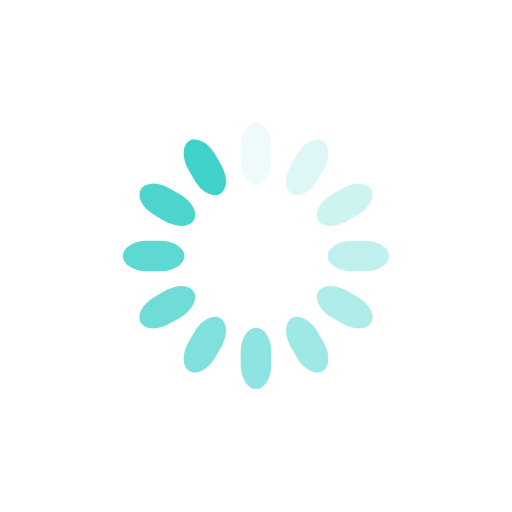
t = 0.00 s
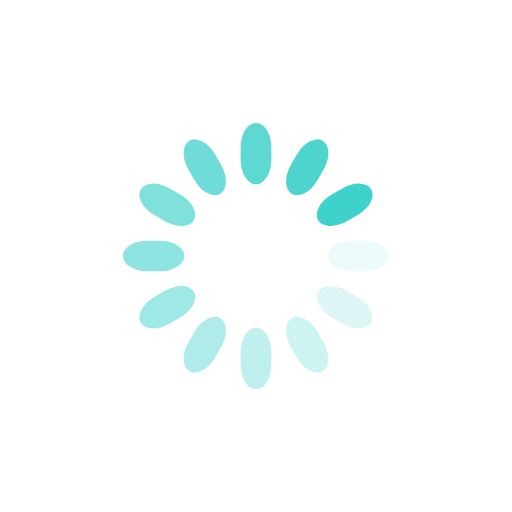
t = 0.25 s
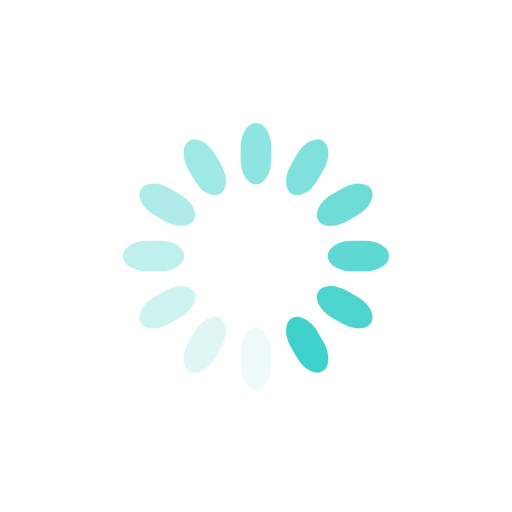
t = 0.50 s
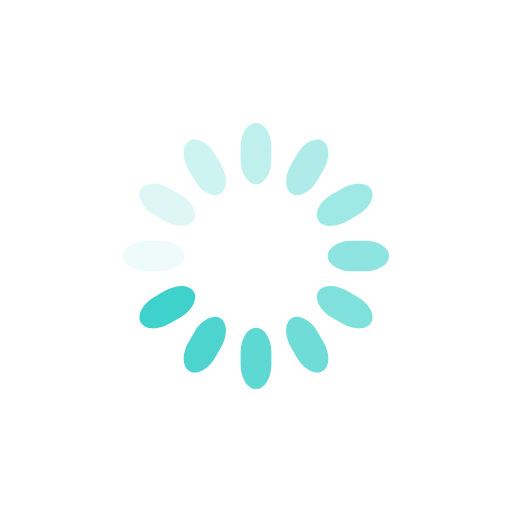
t = 0.75 s

The animated SVG that drew these frames (rendered in a browser with its animation timeline set to each time). Animation: 12 SMIL elements (animate=12); one cycle of 1.00 s, repeats indefinitely.

<svg class="lds-spinner" width="200px"  height="200px"  xmlns="http://www.w3.org/2000/svg" xmlns:xlink="http://www.w3.org/1999/xlink" viewBox="0 0 100 100" preserveAspectRatio="xMidYMid" style="background: none;"><g transform="rotate(0 50 50)">
  <rect x="47" y="24" rx="9.4" ry="4.8" width="6" height="12" fill="#3fd1cb">
    <animate attributeName="opacity" values="1;0" keyTimes="0;1" dur="1s" begin="-0.9166666666666666s" repeatCount="indefinite"></animate>
  </rect>
</g><g transform="rotate(30 50 50)">
  <rect x="47" y="24" rx="9.4" ry="4.8" width="6" height="12" fill="#3fd1cb">
    <animate attributeName="opacity" values="1;0" keyTimes="0;1" dur="1s" begin="-0.8333333333333334s" repeatCount="indefinite"></animate>
  </rect>
</g><g transform="rotate(60 50 50)">
  <rect x="47" y="24" rx="9.4" ry="4.8" width="6" height="12" fill="#3fd1cb">
    <animate attributeName="opacity" values="1;0" keyTimes="0;1" dur="1s" begin="-0.75s" repeatCount="indefinite"></animate>
  </rect>
</g><g transform="rotate(90 50 50)">
  <rect x="47" y="24" rx="9.4" ry="4.8" width="6" height="12" fill="#3fd1cb">
    <animate attributeName="opacity" values="1;0" keyTimes="0;1" dur="1s" begin="-0.6666666666666666s" repeatCount="indefinite"></animate>
  </rect>
</g><g transform="rotate(120 50 50)">
  <rect x="47" y="24" rx="9.4" ry="4.8" width="6" height="12" fill="#3fd1cb">
    <animate attributeName="opacity" values="1;0" keyTimes="0;1" dur="1s" begin="-0.5833333333333334s" repeatCount="indefinite"></animate>
  </rect>
</g><g transform="rotate(150 50 50)">
  <rect x="47" y="24" rx="9.4" ry="4.8" width="6" height="12" fill="#3fd1cb">
    <animate attributeName="opacity" values="1;0" keyTimes="0;1" dur="1s" begin="-0.5s" repeatCount="indefinite"></animate>
  </rect>
</g><g transform="rotate(180 50 50)">
  <rect x="47" y="24" rx="9.4" ry="4.8" width="6" height="12" fill="#3fd1cb">
    <animate attributeName="opacity" values="1;0" keyTimes="0;1" dur="1s" begin="-0.4166666666666667s" repeatCount="indefinite"></animate>
  </rect>
</g><g transform="rotate(210 50 50)">
  <rect x="47" y="24" rx="9.4" ry="4.8" width="6" height="12" fill="#3fd1cb">
    <animate attributeName="opacity" values="1;0" keyTimes="0;1" dur="1s" begin="-0.3333333333333333s" repeatCount="indefinite"></animate>
  </rect>
</g><g transform="rotate(240 50 50)">
  <rect x="47" y="24" rx="9.4" ry="4.8" width="6" height="12" fill="#3fd1cb">
    <animate attributeName="opacity" values="1;0" keyTimes="0;1" dur="1s" begin="-0.25s" repeatCount="indefinite"></animate>
  </rect>
</g><g transform="rotate(270 50 50)">
  <rect x="47" y="24" rx="9.4" ry="4.8" width="6" height="12" fill="#3fd1cb">
    <animate attributeName="opacity" values="1;0" keyTimes="0;1" dur="1s" begin="-0.16666666666666666s" repeatCount="indefinite"></animate>
  </rect>
</g><g transform="rotate(300 50 50)">
  <rect x="47" y="24" rx="9.4" ry="4.8" width="6" height="12" fill="#3fd1cb">
    <animate attributeName="opacity" values="1;0" keyTimes="0;1" dur="1s" begin="-0.08333333333333333s" repeatCount="indefinite"></animate>
  </rect>
</g><g transform="rotate(330 50 50)">
  <rect x="47" y="24" rx="9.4" ry="4.8" width="6" height="12" fill="#3fd1cb">
    <animate attributeName="opacity" values="1;0" keyTimes="0;1" dur="1s" begin="0s" repeatCount="indefinite"></animate>
  </rect>
</g></svg>
